Photos from the image-classification dataset "Real-Time-Road-Condition-Detection-Using-Dashcam-Video" in the GitHub repository CabuleaVictorAndrei/Real-Time-Road-Condition-Detection-Using-Dashcam-Video. Its 3 classes are: clear, snowy, wet.

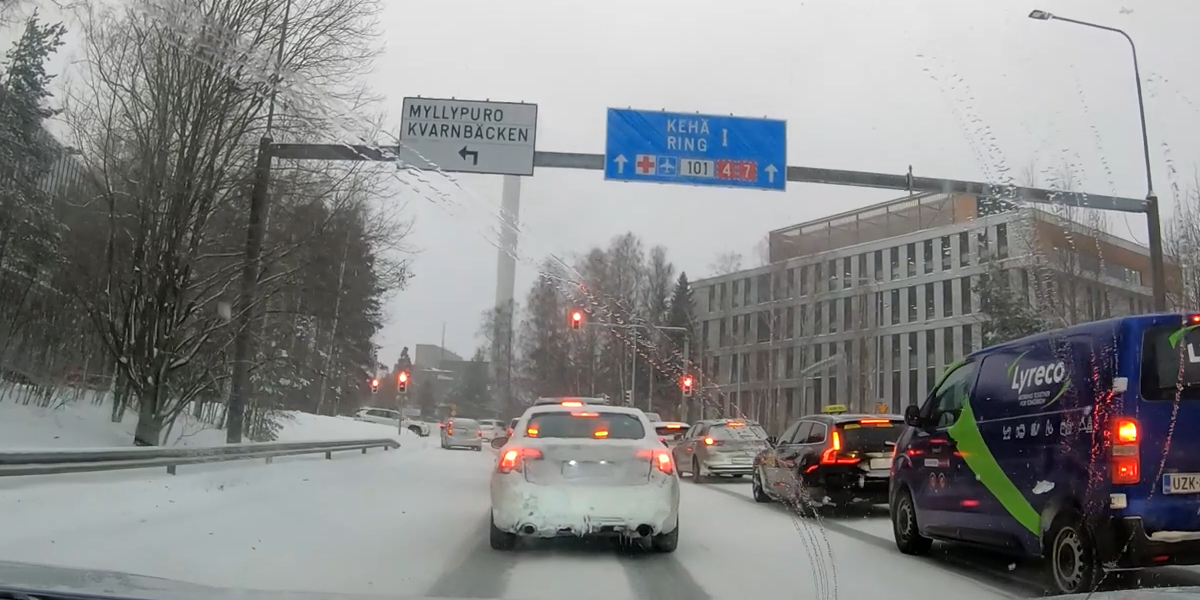
Label: snowy

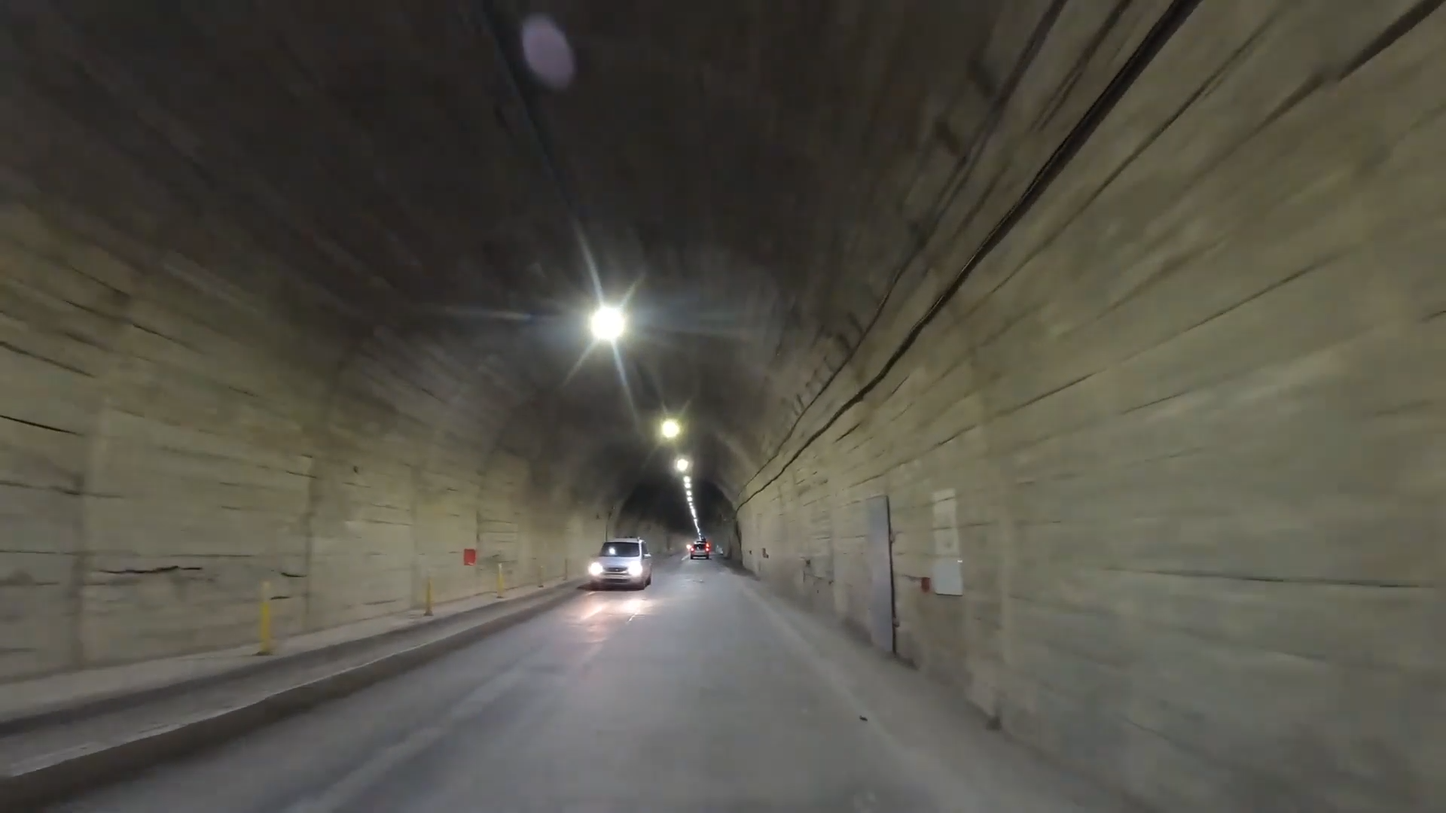
Label: clear

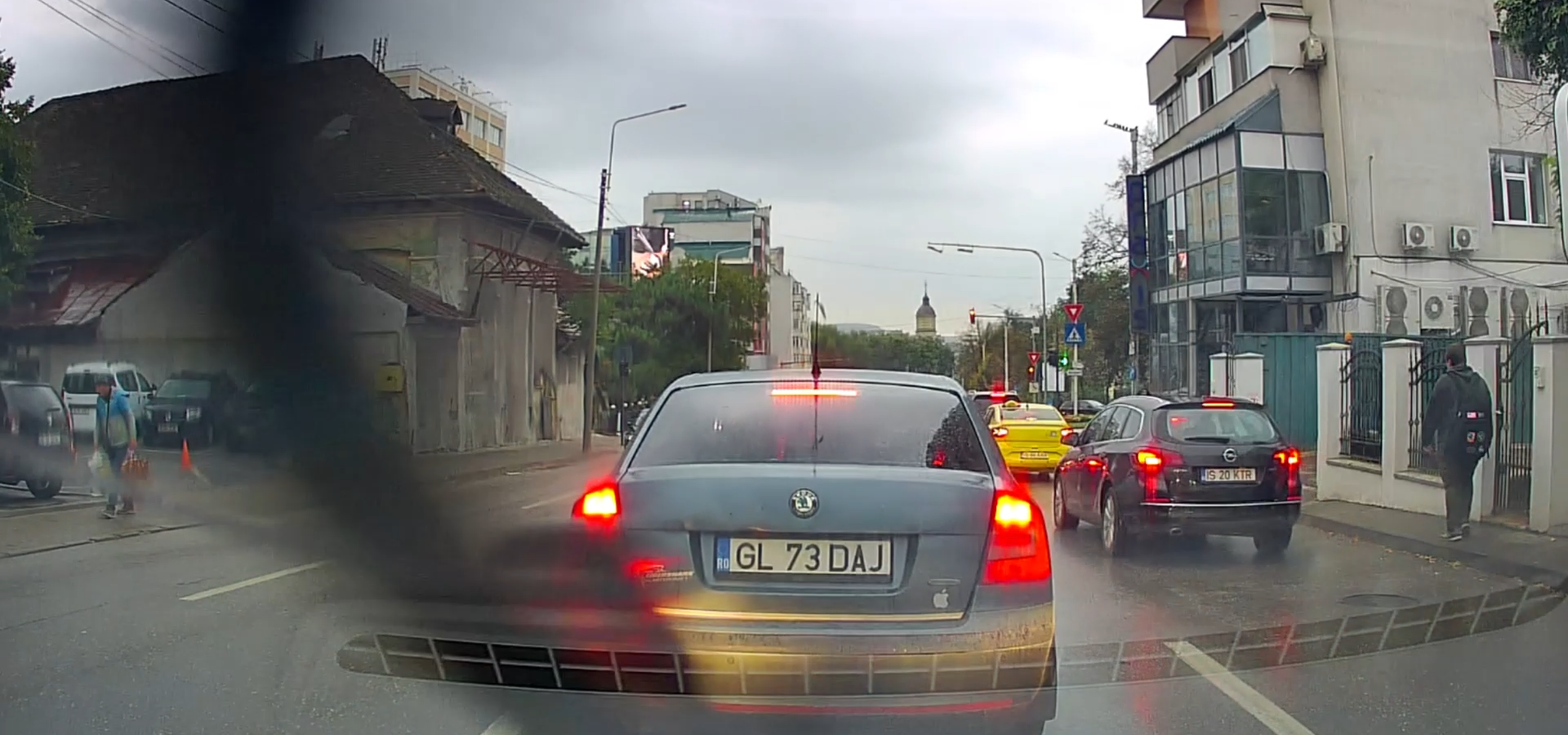
Label: wet

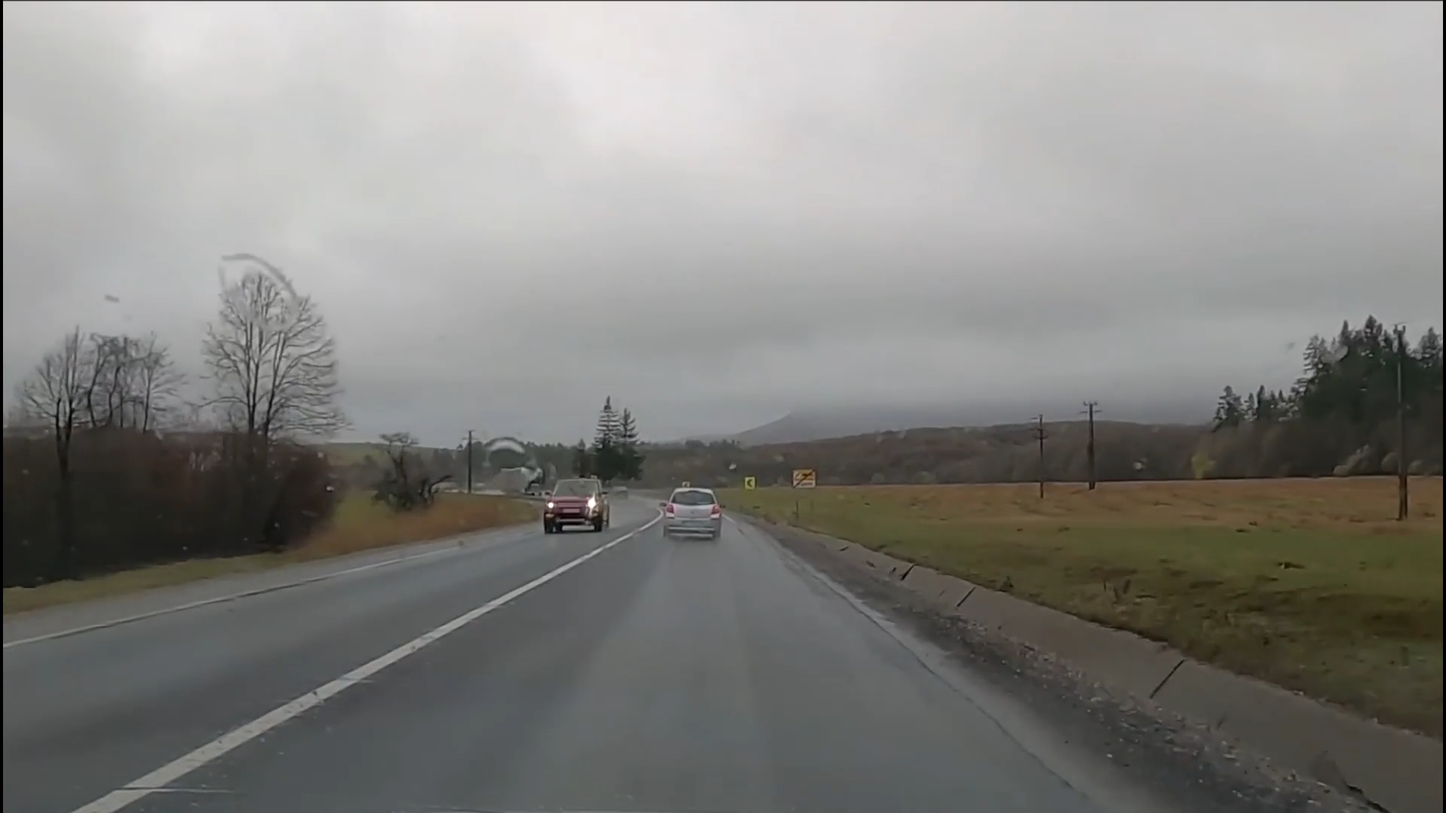
Label: wet

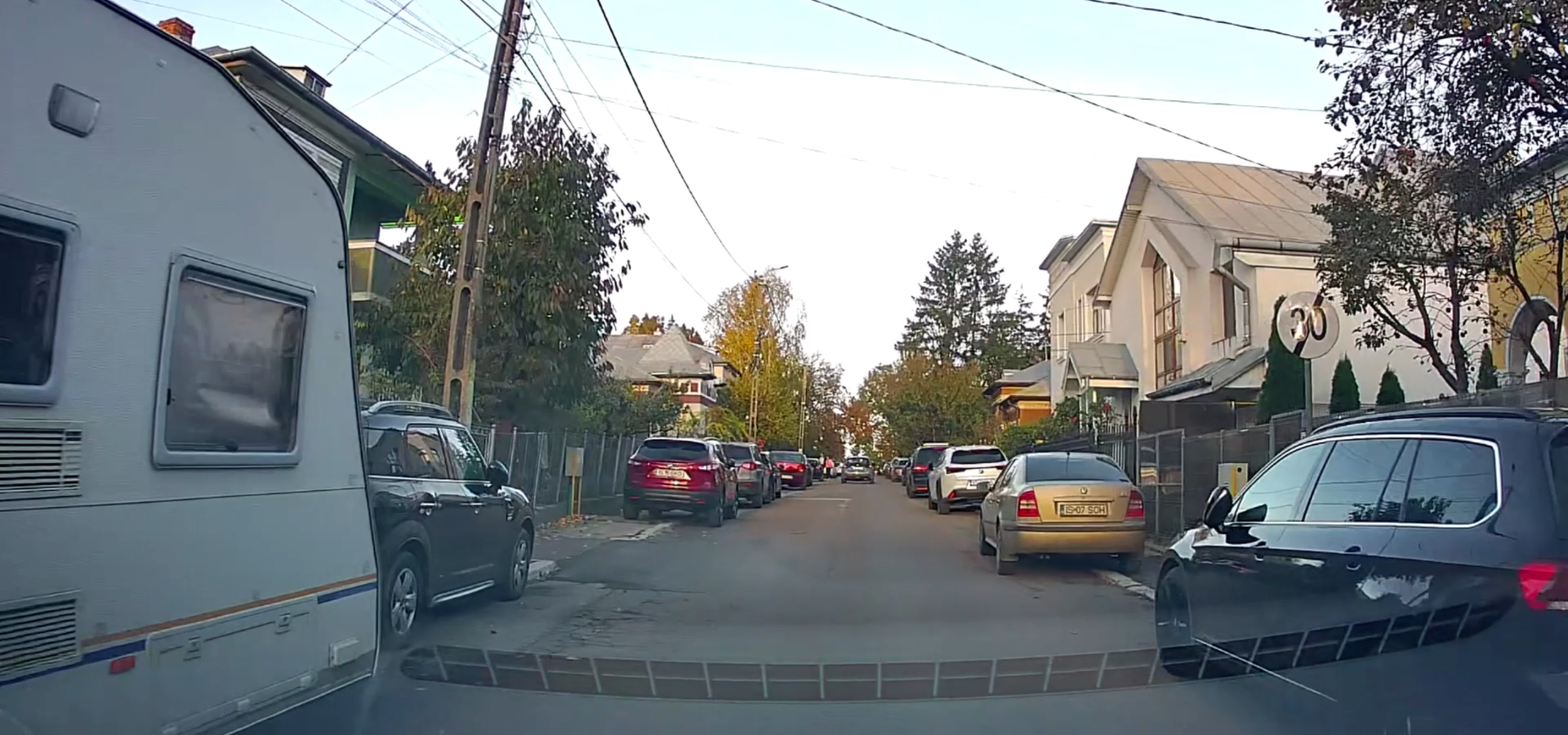
Label: clear

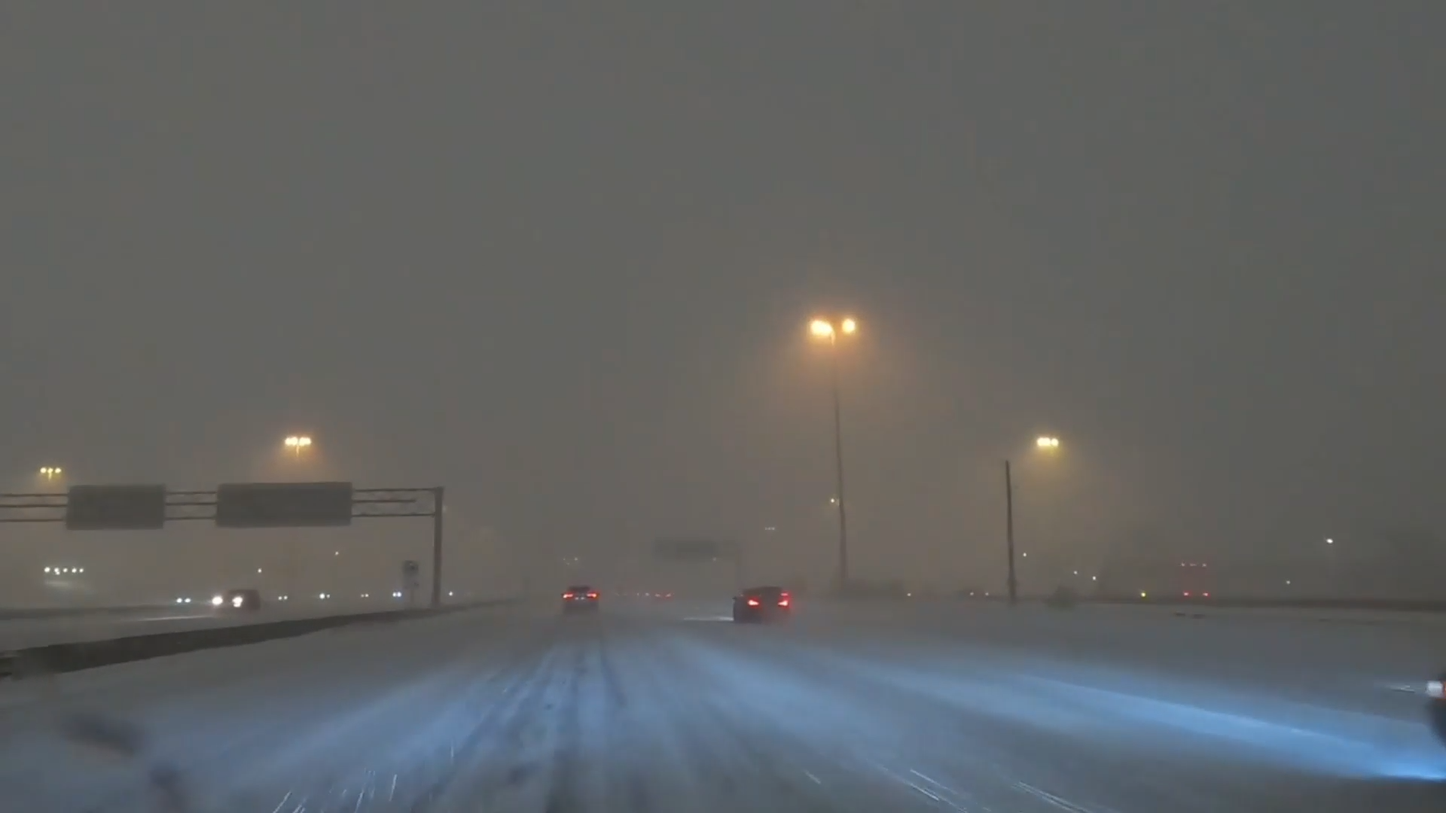
Label: snowy
